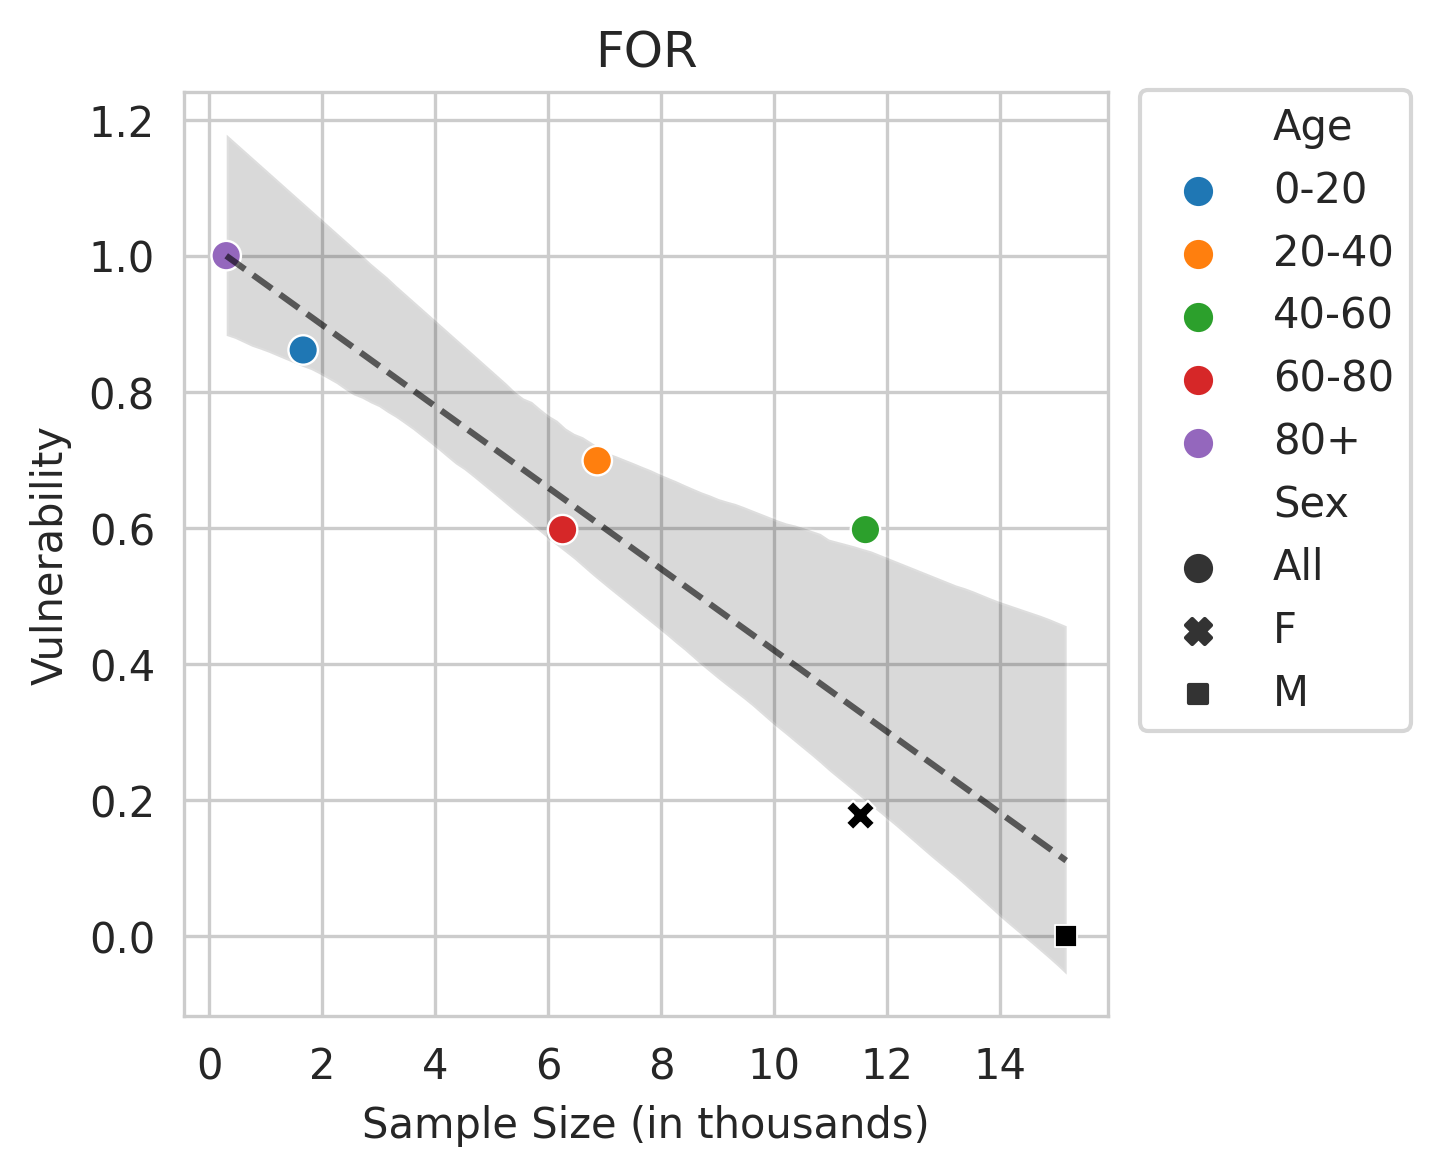

The data file committed next to this chart (first rows):
Sex, Age, count, coeff
All, 0-20, 1.659, 0.8614
All, 20-40, 6.865, 0.6987
All, 40-60, 11.61, 0.5974
All, 60-80, 6.251, 0.5973
All, 80+, 0.297, 1.0
F, , 11.52, 0.1779
M, , 15.17, 0.0
